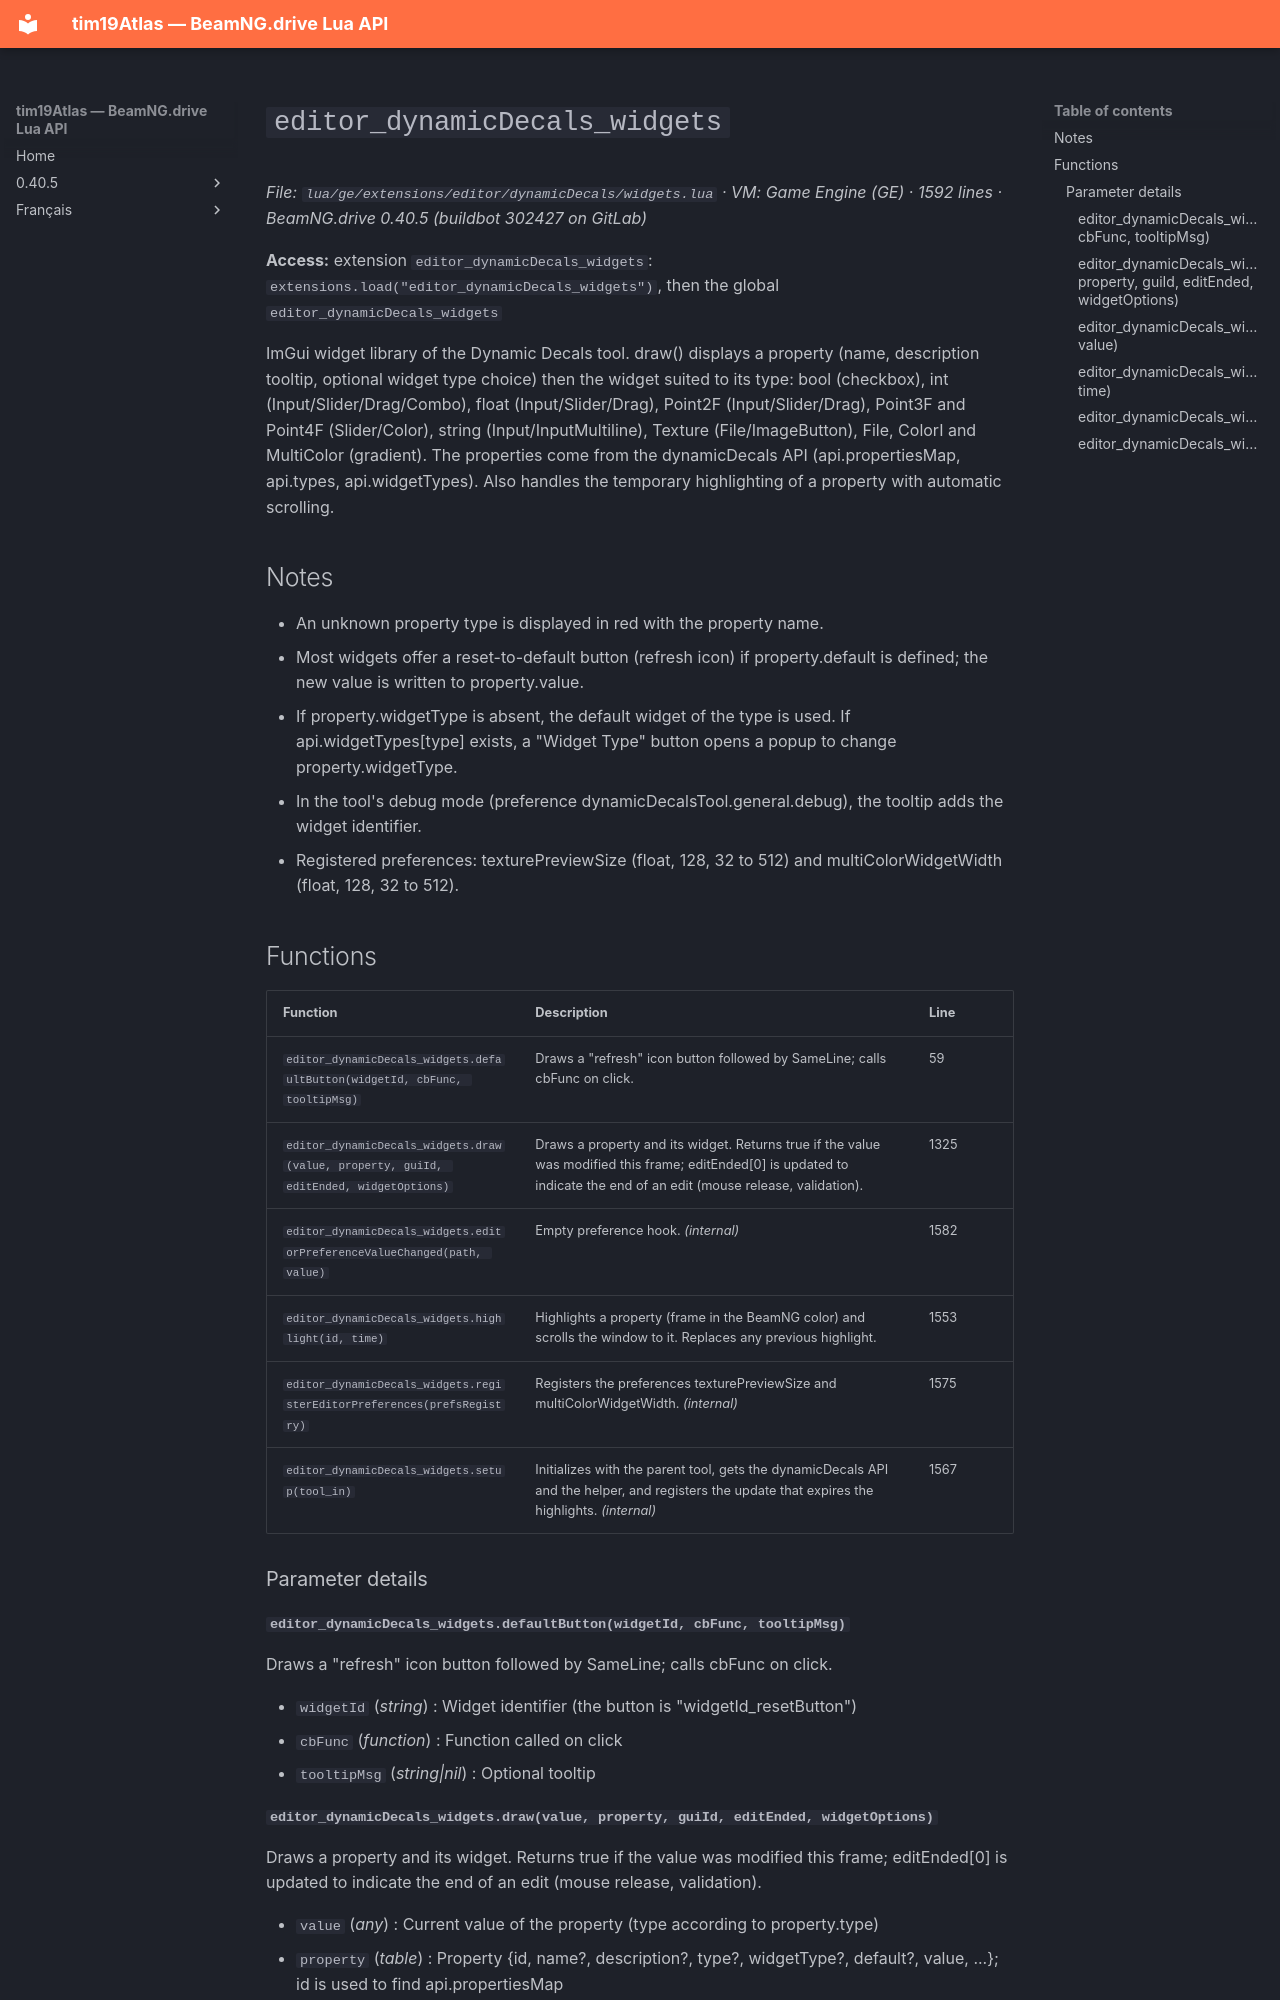

repository: Tim0219800/beamng-lua-atlas · page: 0.40.5/ge/extensions/editor/dynamicDecals/widgets.html · generator: mkdocs

# `editor_dynamicDecals_widgets`

*File: `lua/ge/extensions/editor/dynamicDecals/widgets.lua` · VM: Game Engine (GE) · 1592 lines · BeamNG.drive 0.40.5 (buildbot 302427 on GitLab)*

**Access:** extension `editor_dynamicDecals_widgets`: `extensions.load("editor_dynamicDecals_widgets")`, then the global `editor_dynamicDecals_widgets`

ImGui widget library of the Dynamic Decals tool. draw() displays a property (name, description tooltip, optional widget type choice) then the widget suited to its type: bool (checkbox), int (Input/Slider/Drag/Combo), float (Input/Slider/Drag), Point2F (Input/Slider/Drag), Point3F and Point4F (Slider/Color), string (Input/InputMultiline), Texture (File/ImageButton), File, ColorI and MultiColor (gradient). The properties come from the dynamicDecals API (api.propertiesMap, api.types, api.widgetTypes). Also handles the temporary highlighting of a property with automatic scrolling.

## Notes

- An unknown property type is displayed in red with the property name.
- Most widgets offer a reset-to-default button (refresh icon) if property.default is defined; the new value is written to property.value.
- If property.widgetType is absent, the default widget of the type is used. If api.widgetTypes[type] exists, a "Widget Type" button opens a popup to change property.widgetType.
- In the tool's debug mode (preference dynamicDecalsTool.general.debug), the tooltip adds the widget identifier.
- Registered preferences: texturePreviewSize (float, 128, 32 to 512) and multiColorWidgetWidth (float, 128, 32 to 512).

## Functions

| Function | Description | Line |
|---|---|---|
| `editor_dynamicDecals_widgets.defaultButton(widgetId, cbFunc, tooltipMsg)` | Draws a "refresh" icon button followed by SameLine; calls cbFunc on click. | 59 |
| `editor_dynamicDecals_widgets.draw(value, property, guiId, editEnded, widgetOptions)` | Draws a property and its widget. Returns true if the value was modified this frame; editEnded[0] is updated to indicate the end of an edit (mouse release, validation). | 1325 |
| `editor_dynamicDecals_widgets.editorPreferenceValueChanged(path, value)` | Empty preference hook. *(internal)* | 1582 |
| `editor_dynamicDecals_widgets.highlight(id, time)` | Highlights a property (frame in the BeamNG color) and scrolls the window to it. Replaces any previous highlight. | 1553 |
| `editor_dynamicDecals_widgets.registerEditorPreferences(prefsRegistry)` | Registers the preferences texturePreviewSize and multiColorWidgetWidth. *(internal)* | 1575 |
| `editor_dynamicDecals_widgets.setup(tool_in)` | Initializes with the parent tool, gets the dynamicDecals API and the helper, and registers the update that expires the highlights. *(internal)* | 1567 |

### Parameter details

#### `editor_dynamicDecals_widgets.defaultButton(widgetId, cbFunc, tooltipMsg)`

Draws a "refresh" icon button followed by SameLine; calls cbFunc on click.

- `widgetId` (*string*) : Widget identifier (the button is "widgetId_resetButton")
- `cbFunc` (*function*) : Function called on click
- `tooltipMsg` (*string|nil*) : Optional tooltip
